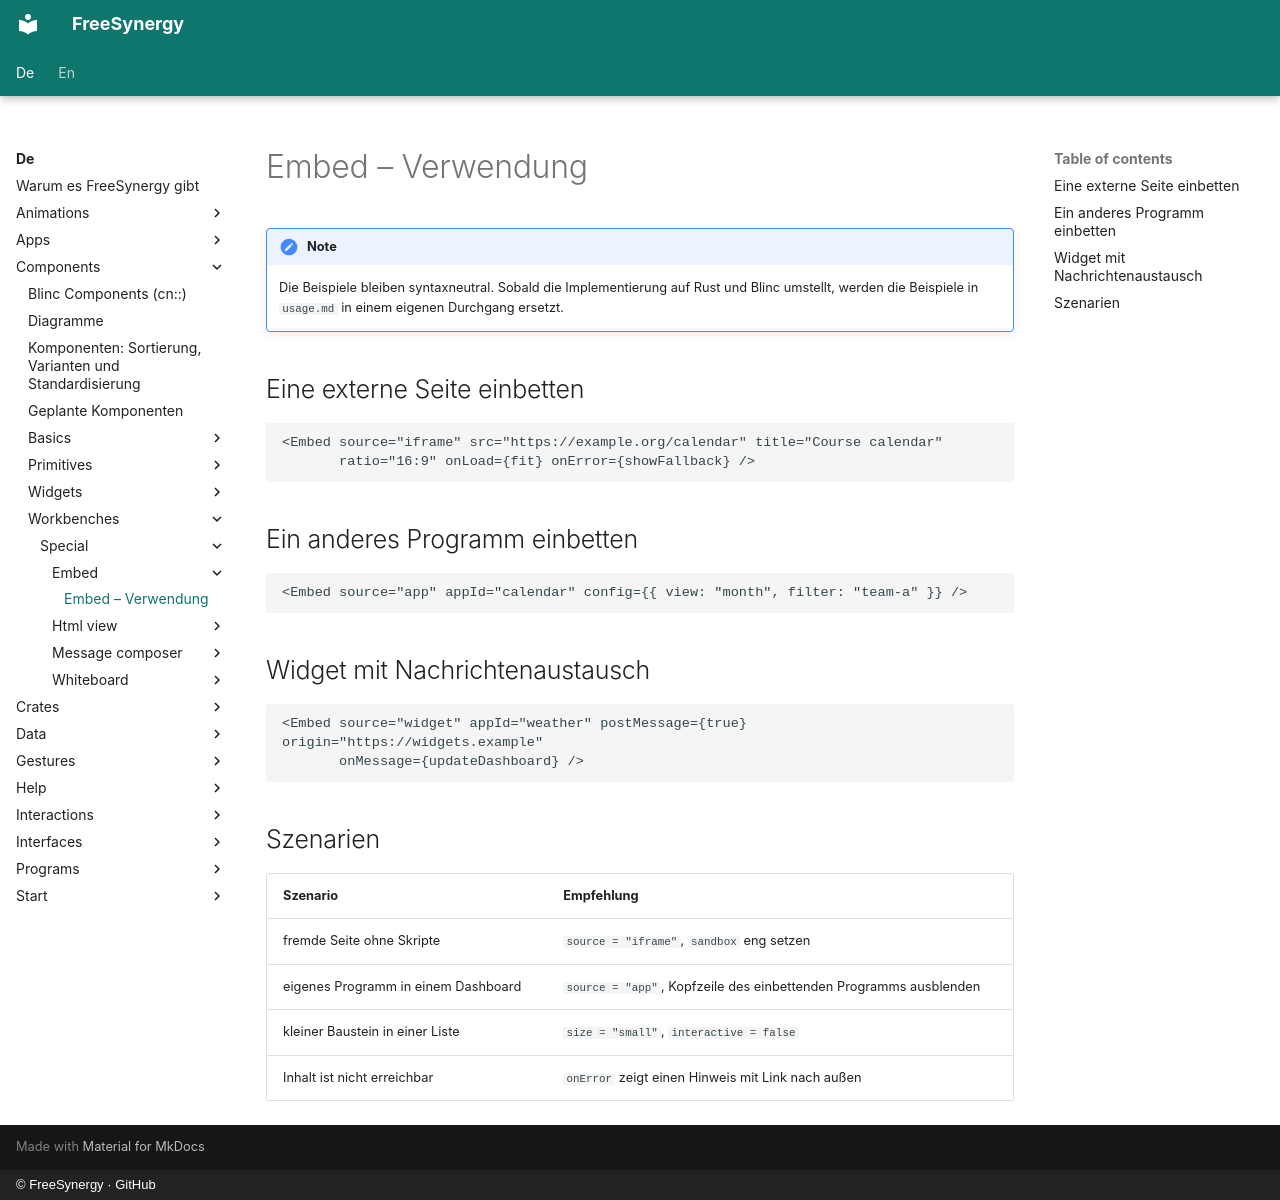

repository: FreeSynergy/fs-documentation · page: de/components/workbenches/special/embed/usage/index.html · generator: mkdocs · copyright: © FreeSynergy · GitHub

# Embed – Verwendung

!!! note
    Die Beispiele bleiben syntaxneutral. Sobald die Implementierung auf Rust und
    Blinc umstellt, werden die Beispiele in `usage.md` in einem eigenen Durchgang ersetzt.

## Eine externe Seite einbetten

```jsx
<Embed source="iframe" src="https://example.org/calendar" title="Course calendar"
       ratio="16:9" onLoad={fit} onError={showFallback} />
```

## Ein anderes Programm einbetten

```jsx
<Embed source="app" appId="calendar" config={{ view: "month", filter: "team-a" }} />
```

## Widget mit Nachrichtenaustausch

```jsx
<Embed source="widget" appId="weather" postMessage={true} origin="https://widgets.example"
       onMessage={updateDashboard} />
```

## Szenarien

| Szenario | Empfehlung |
|----------|----------------|
| fremde Seite ohne Skripte | `source = "iframe"`, `sandbox` eng setzen |
| eigenes Programm in einem Dashboard | `source = "app"`, Kopfzeile des einbettenden Programms ausblenden |
| kleiner Baustein in einer Liste | `size = "small"`, `interactive = false` |
| Inhalt ist nicht erreichbar | `onError` zeigt einen Hinweis mit Link nach außen |
